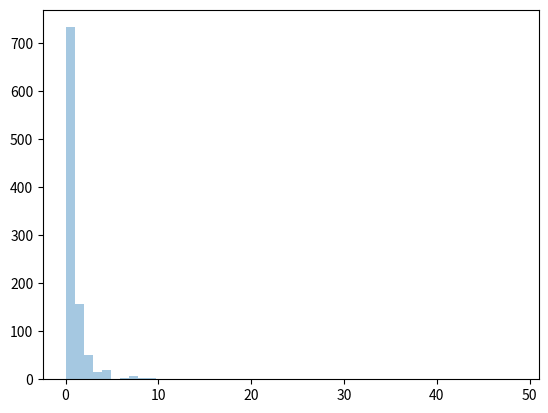

Reproduce this figure in Python.
# Pareto Distribution:
 # A distribution following Pareto's law i.e. 80-20 distribution (20% factors cause 80% outcome).
   # It has two parameter:
      # a - shape parameter.
      # size - The shape of the returned array.

# Example:
   # Draw out a sample for pareto distribution with shape of 2 with size 2x3:

from numpy import random

o = random.pareto(a=2, size=(2,3))
print(o)

# Visualization of Pareto Distribution
  # Example:

from numpy import random
import matplotlib.pyplot as plt
import seaborn as sns

sns.distplot(random.pareto(a=2, size=1000), kde = False)
plt.show()

